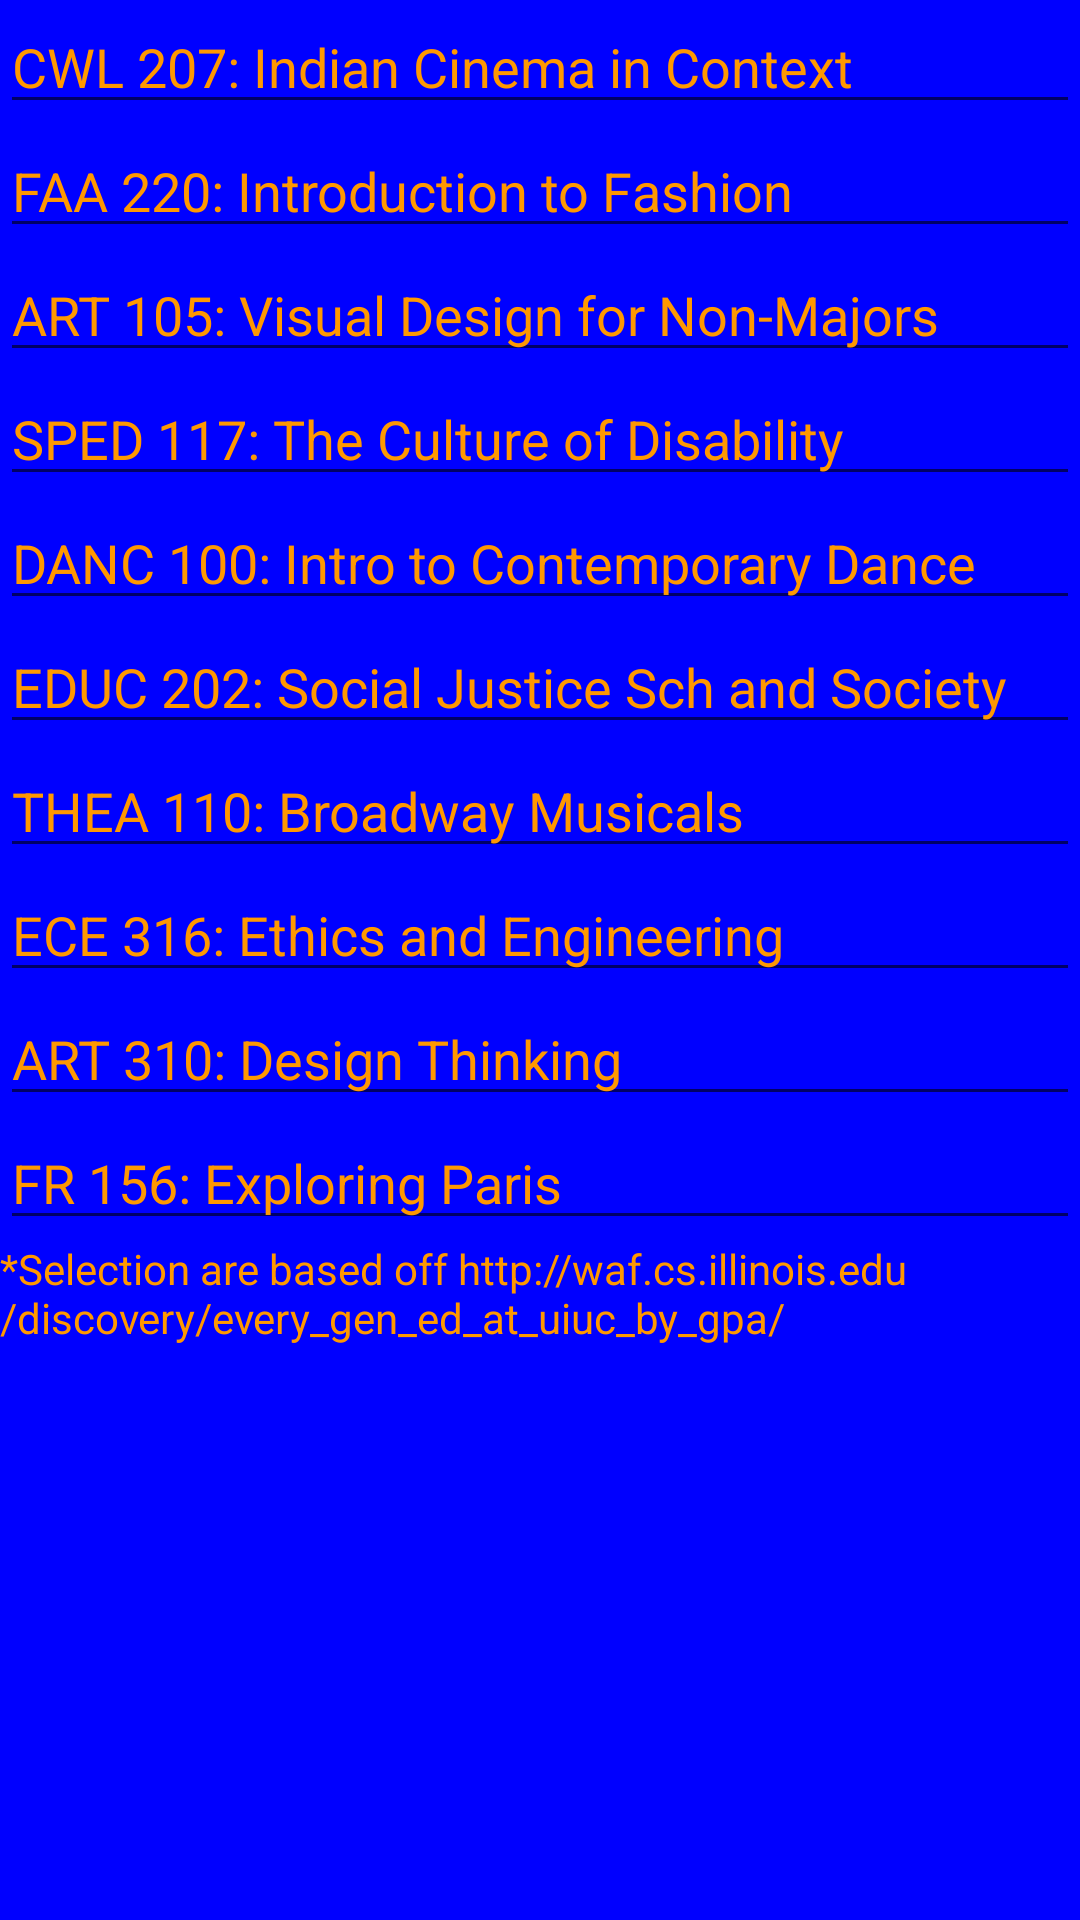

The Android layout XML behind this screen, and the referenced resources:
<!-- AndroidManifest.xml: application theme AppTheme -->
<!-- res/layout/activity_humlist.xml -->
<?xml version="1.0" encoding="utf-8"?>
<LinearLayout xmlns:android="http://schemas.android.com/apk/res/android"
    xmlns:app="http://schemas.android.com/apk/res-auto"
    xmlns:tools="http://schemas.android.com/tools"
    android:layout_width="match_parent"
    android:layout_height="match_parent"
    tools:context=".HumList">

    <LinearLayout
        android:layout_width="match_parent"
        android:layout_height="match_parent"
        android:background="#0000FF"
        android:orientation="vertical">

        <EditText
            android:id="@+id/cwl207"
            android:layout_width="match_parent"
            android:layout_height="wrap_content"
            android:clickable="true"
            android:ems="10"
            android:inputType="textPersonName"
            android:text="CWL 207: Indian Cinema in Context"
            android:textColor="#FF9800" />

        <EditText
            android:id="@+id/faa220"
            android:layout_width="match_parent"
            android:layout_height="wrap_content"
            android:clickable="true"
            android:ems="10"
            android:inputType="textPersonName"
            android:text="FAA 220: Introduction to Fashion"
            android:textColor="#FF9800" />

        <EditText
            android:id="@+id/art105"
            android:layout_width="match_parent"
            android:layout_height="wrap_content"
            android:clickable="true"
            android:ems="10"
            android:inputType="textPersonName"
            android:text="ART 105: Visual Design for Non-Majors"
            android:textColor="#FF9800" />

        <EditText
            android:id="@+id/sped117"
            android:layout_width="match_parent"
            android:layout_height="wrap_content"
            android:clickable="true"
            android:ems="10"
            android:inputType="textPersonName"
            android:text="SPED 117: The Culture of Disability"
            android:textColor="#FF9800" />

        <EditText
            android:id="@+id/danc100"
            android:layout_width="match_parent"
            android:layout_height="wrap_content"
            android:clickable="true"
            android:ems="10"
            android:inputType="textPersonName"
            android:text="DANC 100: Intro to Contemporary Dance"
            android:textColor="#FF9800" />

        <EditText
            android:id="@+id/educ202"
            android:layout_width="match_parent"
            android:layout_height="wrap_content"
            android:clickable="true"
            android:ems="10"
            android:inputType="textPersonName"
            android:text="EDUC 202: Social Justice Sch and Society"
            android:textColor="#FF9800" />

        <EditText
            android:id="@+id/thea110"
            android:layout_width="match_parent"
            android:layout_height="wrap_content"
            android:clickable="true"
            android:ems="10"
            android:inputType="textPersonName"
            android:text="THEA 110: Broadway Musicals"
            android:textColor="#FF9800" />

        <EditText
            android:id="@+id/ece316"
            android:layout_width="match_parent"
            android:layout_height="wrap_content"
            android:clickable="true"
            android:ems="10"
            android:inputType="textPersonName"
            android:text="ECE 316: Ethics and Engineering"
            android:textColor="#FF9800" />

        <EditText
            android:id="@+id/art310"
            android:layout_width="match_parent"
            android:layout_height="wrap_content"
            android:clickable="true"
            android:ems="10"
            android:inputType="textPersonName"
            android:text="ART 310: Design Thinking"
            android:textColor="#FF9800" />

        <EditText
            android:id="@+id/fr156"
            android:layout_width="match_parent"
            android:layout_height="wrap_content"
            android:clickable="true"
            android:ems="10"
            android:inputType="textPersonName"
            android:text="FR 156: Exploring Paris"
            android:textColor="#FF9800" />

        <TextView
            android:id="@+id/credit2"
            android:layout_width="match_parent"
            android:layout_height="wrap_content"
            android:gravity="bottom"
            android:text="*Selection are based off http://waf.cs.illinois.edu/discovery/every_gen_ed_at_uiuc_by_gpa/"
            android:textColor="#FF9800" />
    </LinearLayout>
</LinearLayout>
<!-- resources referenced by this layout -->
<resources>
  <style name="AppTheme" parent="Theme.AppCompat.Light.NoActionBar">
          
          <item name="colorPrimary">#1F4096</item>
          <item name="colorPrimaryDark">#13294b</item>
          <item name="colorAccent">#E84A27</item>
      </style>
</resources>
